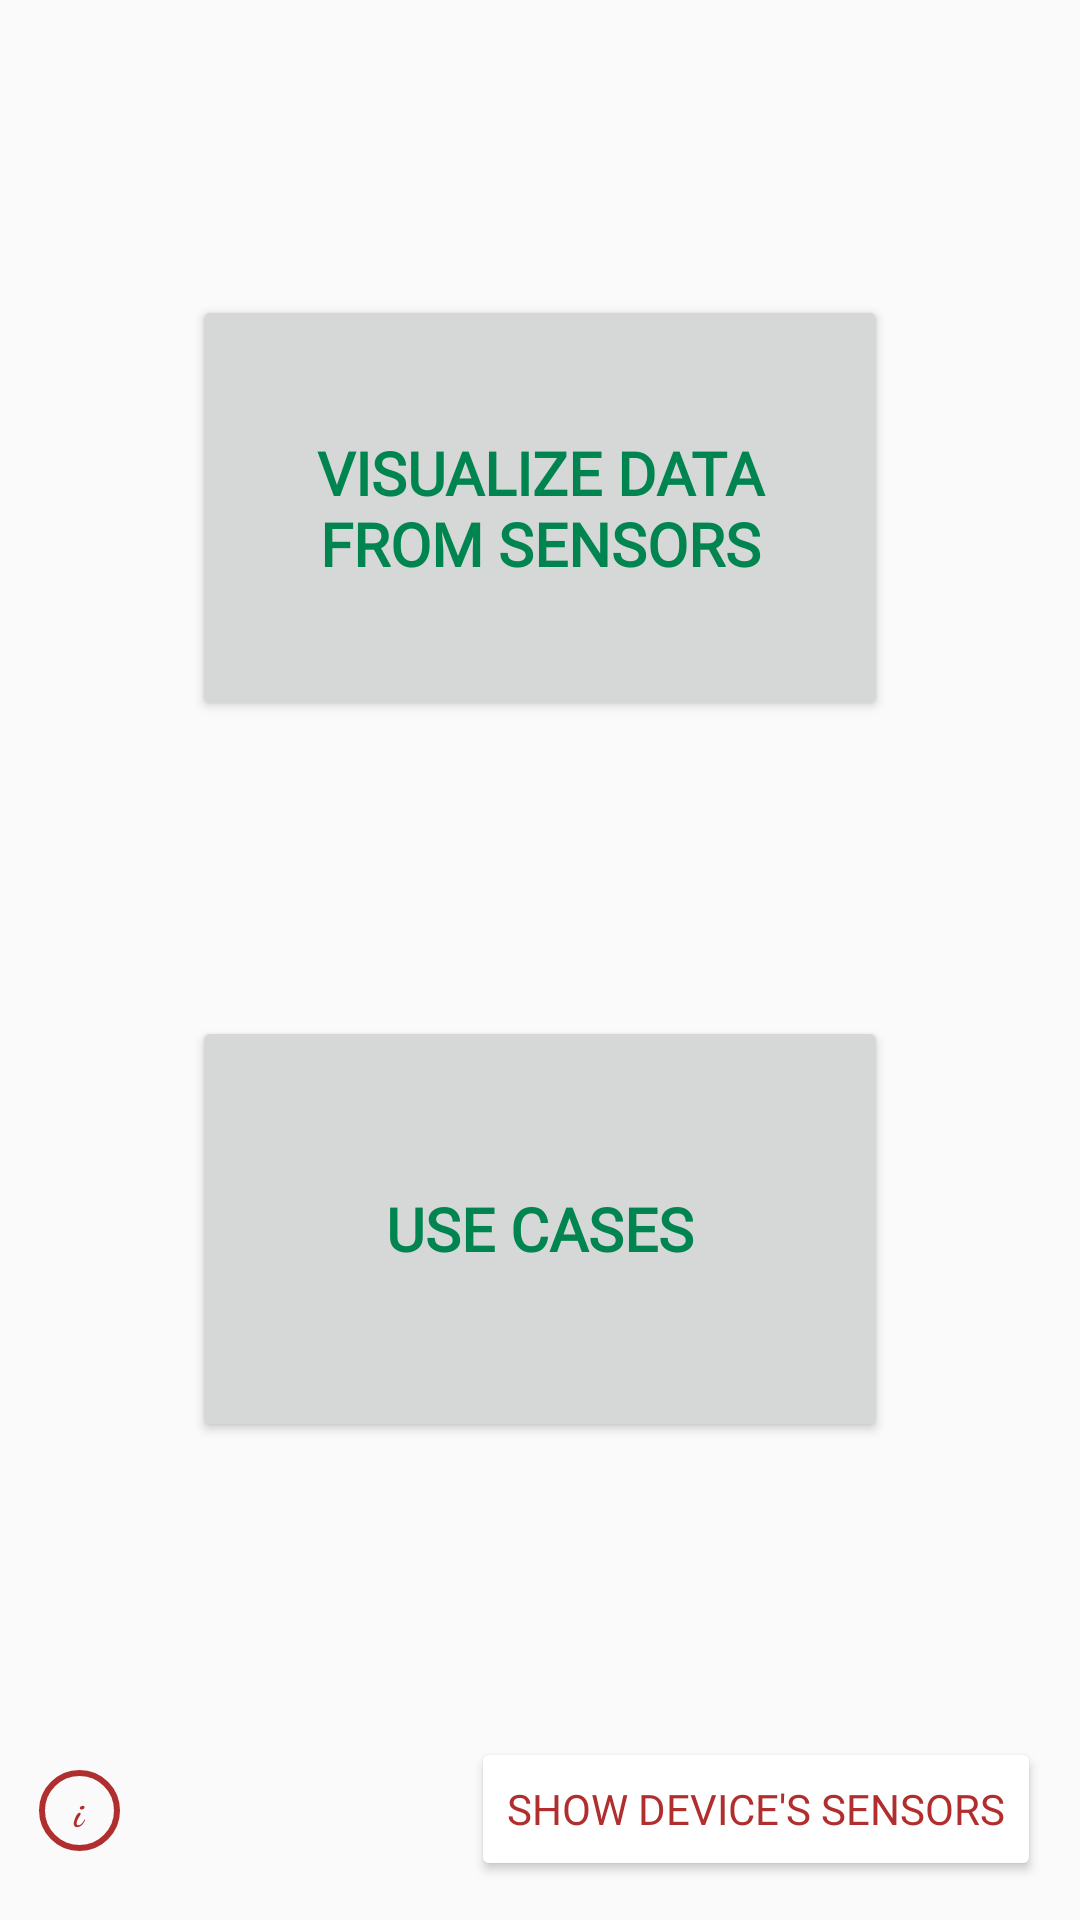

Reconstruct the res/layout file that produces this screen, plus the resources it refers to.
<!-- AndroidManifest.xml: application theme AppTheme -->
<!-- res/layout/activity_main.xml -->
<?xml version="1.0" encoding="utf-8"?>

<android.support.constraint.ConstraintLayout xmlns:android="http://schemas.android.com/apk/res/android"
    xmlns:app="http://schemas.android.com/apk/res-auto"
    xmlns:tools="http://schemas.android.com/tools"
    android:layout_width="match_parent"
    android:layout_height="match_parent"
    tools:context=".MainActivity">

    <Button
        android:id="@+id/btn_showSensors"
        android:layout_width="wrap_content"
        android:layout_height="wrap_content"
        android:layout_marginEnd="13dp"
        android:layout_marginBottom="13dp"
        android:backgroundTint="@color/white"
        android:elevation="0dp"
        android:fontFamily="@font/raleway"
        android:text="@string/str_btn_main_showSensors"
        android:textColor="@color/colorAccent"
        android:textSize="14sp"
        app:layout_constraintBottom_toBottomOf="parent"
        app:layout_constraintEnd_toEndOf="parent" />

    <Button
        android:id="@+id/btn_trySensors"
        android:layout_width="0dp"
        android:layout_height="142dp"
        android:layout_marginStart="64dp"
        android:layout_marginEnd="64dp"
        android:fontFamily="@font/raleway"
        android:padding="32dp"
        android:paddingTop="26dp"
        android:paddingBottom="26dp"
        android:text="@string/str_btn_main_trySensors"
        android:textColor="@color/colorPrimaryLight"
        android:textSize="20sp"
        android:textStyle="bold"
        app:layout_constraintBottom_toTopOf="@+id/space"
        app:layout_constraintEnd_toEndOf="parent"
        app:layout_constraintHorizontal_bias="1.0"
        app:layout_constraintStart_toStartOf="parent"
        app:layout_constraintTop_toTopOf="parent"
        app:layout_constraintVertical_bias="0.66666666" />

    <Button
        android:id="@+id/btn_useCases"
        android:layout_width="0dp"
        android:layout_height="142dp"
        android:fontFamily="@font/raleway"
        android:paddingTop="26dp"
        android:paddingBottom="26dp"
        android:text="@string/str_btn_main_useCases"
        android:textColor="@color/colorPrimaryLight"
        android:textSize="20sp"
        android:textStyle="bold"
        app:layout_constraintBottom_toTopOf="@+id/btn_showSensors"
        app:layout_constraintEnd_toEndOf="@+id/btn_trySensors"
        app:layout_constraintStart_toStartOf="@+id/btn_trySensors"
        app:layout_constraintTop_toBottomOf="@+id/space"
        app:layout_constraintVertical_bias="0.33333333" />

    <Button
        android:id="@+id/btn_main_info"
        android:layout_width="0dp"
        android:layout_height="0dp"
        android:layout_marginStart="13dp"
        android:layout_marginTop="11dp"
        android:layout_marginBottom="10dp"
        android:background="@drawable/button_states_round"
        android:fontFamily="cursive"
        android:text="i"
        android:textAlignment="center"
        android:textAllCaps="false"
        android:textColor="@color/colorAccent"
        android:textIsSelectable="false"
        android:textSize="13sp"
        android:textStyle="bold"
        app:layout_constraintBottom_toBottomOf="@+id/btn_showSensors"
        app:layout_constraintDimensionRatio="1:1"
        app:layout_constraintStart_toStartOf="parent"
        app:layout_constraintTop_toTopOf="@+id/btn_showSensors" />

    <Space
        android:id="@+id/space"
        android:layout_width="wrap_content"
        android:layout_height="wrap_content"
        app:layout_constraintBottom_toTopOf="@+id/btn_showSensors"
        app:layout_constraintEnd_toEndOf="parent"
        app:layout_constraintStart_toStartOf="parent"
        app:layout_constraintTop_toTopOf="parent" />

</android.support.constraint.ConstraintLayout>
<!-- resources referenced by this layout -->
<resources>
  <color name="colorAccent">#B12E2E</color>
  <color name="colorPrimaryLight">#008550</color>
  <color name="white">#FFFFFF</color>
  <!-- drawable button_states_round (drawable) -->
  <?xml version="1.0" encoding="utf-8"?>
  
  <selector xmlns:android="http://schemas.android.com/apk/res/android">
      <item android:state_pressed="false">
          <shape android:shape="oval">
              <solid android:color="@color/trasparent" />
              <stroke
                  android:width="2dp"
                  android:color="@color/colorAccent" />
              <padding
                  android:bottom="4dp"
                  android:left="4dp"
                  android:right="4dp"
                  android:top="4dp" />
          </shape>
      </item>
      <item android:state_pressed="true">
          <shape android:shape="oval">
              <solid android:color="#1E000000" />
              <stroke
                  android:width="2dp"
                  android:color="#912727" />
              <padding
                  android:bottom="4dp"
                  android:left="4dp"
                  android:right="4dp"
                  android:top="4dp" />
          </shape>
      </item>
  </selector>
  <string name="str_btn_main_showSensors">Show device\'s sensors</string>
  <string name="str_btn_main_trySensors">Visualize data from sensors</string>
  <string name="str_btn_main_useCases">Use cases</string>
  <style name="AppTheme" parent="Theme.AppCompat.Light.DarkActionBar">
          
          <item name="colorPrimary">@color/colorPrimary</item>
          <item name="colorPrimaryDark">@color/colorPrimaryLight</item>
          <item name="colorAccent">@color/colorAccent</item>
      </style>
  <color name="trasparent">#00FFFFFF</color>
  <color name="colorPrimary">#015601</color>
</resources>
